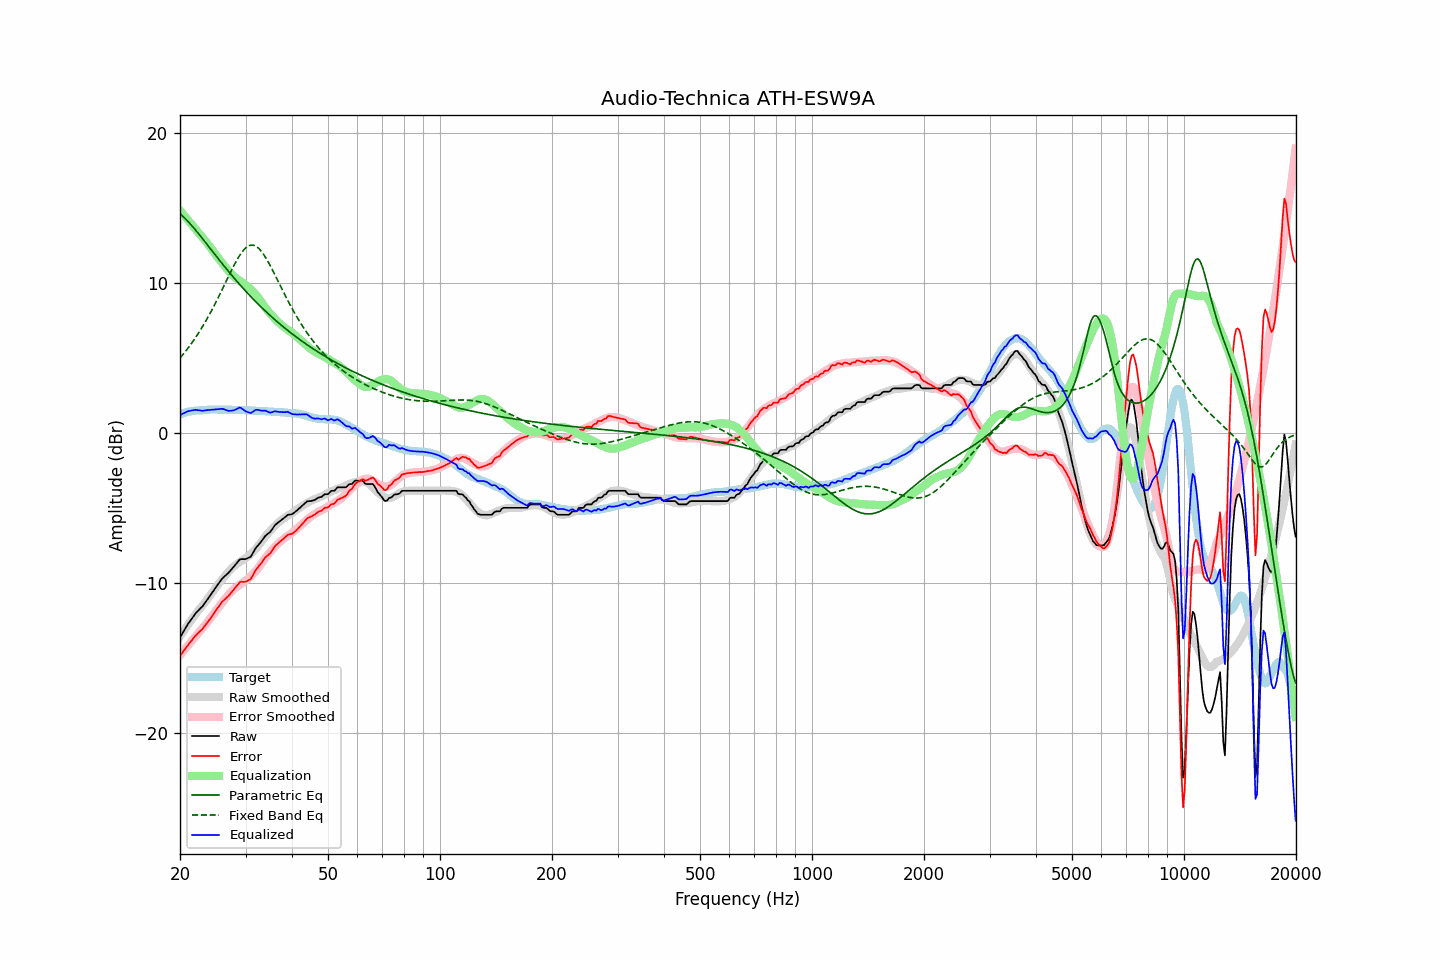

Source data for this figure (header and first rows):
frequency, raw, error, smoothed, error_smoothed, equalization, parametric_eq, fixed_band_eq, equalized_raw, equalized_smoothed, target
20.00, -13.66, -14.89, -13.59, -14.84, 14.84, 14.61, 4.99, 1.18, 1.25, 1.23
20.20, -13.48, -14.75, -13.43, -14.71, 14.71, 14.52, 5.11, 1.23, 1.28, 1.27
20.40, -13.29, -14.59, -13.27, -14.58, 14.58, 14.42, 5.24, 1.29, 1.31, 1.30
20.61, -13.11, -14.44, -13.11, -14.45, 14.45, 14.32, 5.38, 1.34, 1.34, 1.33
20.81, -12.93, -14.30, -12.96, -14.32, 14.32, 14.21, 5.51, 1.39, 1.36, 1.37
21.02, -12.75, -14.16, -12.80, -14.19, 14.19, 14.10, 5.65, 1.44, 1.39, 1.41
21.23, -12.60, -14.02, -12.65, -14.06, 14.06, 13.98, 5.79, 1.46, 1.41, 1.42
21.44, -12.45, -13.89, -12.50, -13.93, 13.93, 13.86, 5.94, 1.48, 1.43, 1.44
21.66, -12.30, -13.76, -12.35, -13.80, 13.80, 13.74, 6.09, 1.50, 1.45, 1.46
21.87, -12.15, -13.62, -12.20, -13.67, 13.67, 13.62, 6.25, 1.52, 1.46, 1.47
22.09, -12.01, -13.50, -12.06, -13.54, 13.54, 13.49, 6.41, 1.53, 1.48, 1.49
22.31, -11.90, -13.39, -11.91, -13.41, 13.41, 13.36, 6.57, 1.51, 1.49, 1.49
22.54, -11.79, -13.29, -11.78, -13.29, 13.29, 13.22, 6.74, 1.50, 1.50, 1.50
22.76, -11.68, -13.18, -11.65, -13.16, 13.16, 13.09, 6.91, 1.49, 1.51, 1.51
22.99, -11.58, -13.09, -11.52, -13.04, 13.04, 12.96, 7.08, 1.46, 1.52, 1.51
23.22, -11.43, -12.94, -11.39, -12.91, 12.91, 12.82, 7.26, 1.48, 1.53, 1.52
23.45, -11.28, -12.80, -11.25, -12.78, 12.78, 12.68, 7.45, 1.50, 1.53, 1.53
23.69, -11.13, -12.66, -11.11, -12.64, 12.64, 12.55, 7.64, 1.51, 1.54, 1.53
23.92, -10.99, -12.53, -10.96, -12.50, 12.50, 12.41, 7.83, 1.52, 1.54, 1.54
24.16, -10.83, -12.38, -10.81, -12.36, 12.36, 12.27, 8.03, 1.53, 1.54, 1.55
24.40, -10.67, -12.23, -10.67, -12.21, 12.21, 12.13, 8.23, 1.55, 1.55, 1.56
24.65, -10.52, -12.07, -10.52, -12.06, 12.06, 12.00, 8.43, 1.55, 1.55, 1.55
24.89, -10.36, -11.91, -10.37, -11.92, 11.92, 11.86, 8.64, 1.56, 1.55, 1.55
25.14, -10.21, -11.76, -10.22, -11.77, 11.77, 11.72, 8.85, 1.57, 1.55, 1.55
25.39, -10.06, -11.60, -10.08, -11.63, 11.63, 11.59, 9.07, 1.58, 1.55, 1.55
25.65, -9.91, -11.46, -9.94, -11.50, 11.50, 11.45, 9.29, 1.59, 1.55, 1.55
25.91, -9.76, -11.30, -9.81, -11.36, 11.36, 11.32, 9.51, 1.60, 1.55, 1.54
26.16, -9.65, -11.19, -9.68, -11.23, 11.23, 11.19, 9.73, 1.58, 1.55, 1.54
26.43, -9.55, -11.09, -9.55, -11.09, 11.09, 11.05, 9.95, 1.54, 1.54, 1.54
26.69, -9.45, -10.99, -9.42, -10.96, 10.96, 10.92, 10.18, 1.51, 1.54, 1.54
26.96, -9.36, -10.90, -9.29, -10.83, 10.83, 10.79, 10.40, 1.47, 1.54, 1.54
27.23, -9.24, -10.78, -9.17, -10.70, 10.70, 10.66, 10.62, 1.46, 1.53, 1.54
27.50, -9.11, -10.65, -9.06, -10.59, 10.59, 10.53, 10.84, 1.48, 1.53, 1.54
27.77, -8.99, -10.51, -8.95, -10.48, 10.48, 10.41, 11.05, 1.50, 1.53, 1.53
28.05, -8.87, -10.39, -8.86, -10.39, 10.39, 10.28, 11.26, 1.52, 1.53, 1.53
28.33, -8.74, -10.25, -8.78, -10.31, 10.31, 10.16, 11.45, 1.57, 1.53, 1.51
28.62, -8.61, -10.13, -8.71, -10.23, 10.23, 10.03, 11.64, 1.62, 1.52, 1.52
28.90, -8.47, -9.99, -8.64, -10.16, 10.16, 9.91, 11.82, 1.69, 1.52, 1.52
29.19, -8.43, -9.94, -8.57, -10.08, 10.08, 9.79, 11.98, 1.66, 1.52, 1.51
29.48, -8.43, -9.94, -8.49, -10.00, 10.00, 9.67, 12.12, 1.58, 1.51, 1.52
29.78, -8.43, -9.94, -8.42, -9.93, 9.93, 9.55, 12.24, 1.50, 1.51, 1.51
30.08, -8.42, -9.93, -8.34, -9.84, 9.84, 9.44, 12.35, 1.43, 1.50, 1.51
30.38, -8.37, -9.87, -8.26, -9.76, 9.76, 9.32, 12.43, 1.39, 1.50, 1.50
30.68, -8.32, -9.82, -8.18, -9.67, 9.67, 9.21, 12.49, 1.36, 1.49, 1.50
30.99, -8.27, -9.75, -8.09, -9.58, 9.58, 9.09, 12.52, 1.31, 1.49, 1.49
31.30, -8.09, -9.57, -7.99, -9.47, 9.47, 8.98, 12.53, 1.38, 1.48, 1.48
31.61, -7.90, -9.38, -7.88, -9.36, 9.36, 8.87, 12.51, 1.46, 1.48, 1.48
31.93, -7.71, -9.18, -7.77, -9.24, 9.24, 8.76, 12.46, 1.53, 1.47, 1.47
32.24, -7.58, -9.03, -7.65, -9.11, 9.11, 8.65, 12.39, 1.54, 1.47, 1.46
32.57, -7.45, -8.90, -7.51, -8.97, 8.97, 8.55, 12.30, 1.52, 1.46, 1.45
32.89, -7.33, -8.78, -7.36, -8.82, 8.82, 8.44, 12.19, 1.49, 1.45, 1.45
33.22, -7.19, -8.63, -7.22, -8.67, 8.67, 8.34, 12.06, 1.48, 1.45, 1.45
33.55, -7.04, -8.48, -7.07, -8.51, 8.51, 8.23, 11.91, 1.48, 1.44, 1.44
33.89, -6.89, -8.33, -6.93, -8.37, 8.37, 8.13, 11.74, 1.48, 1.44, 1.44
34.23, -6.79, -8.23, -6.80, -8.23, 8.23, 8.03, 11.56, 1.44, 1.43, 1.44
34.57, -6.71, -8.13, -6.67, -8.09, 8.09, 7.93, 11.37, 1.39, 1.43, 1.42
34.92, -6.63, -8.05, -6.55, -7.97, 7.97, 7.84, 11.18, 1.34, 1.42, 1.42
35.27, -6.49, -7.91, -6.44, -7.85, 7.85, 7.74, 10.97, 1.36, 1.41, 1.42
35.62, -6.33, -7.73, -6.32, -7.73, 7.73, 7.64, 10.76, 1.40, 1.41, 1.40
35.97, -6.17, -7.56, -6.21, -7.61, 7.61, 7.55, 10.55, 1.44, 1.40, 1.40
... 635 more rows
